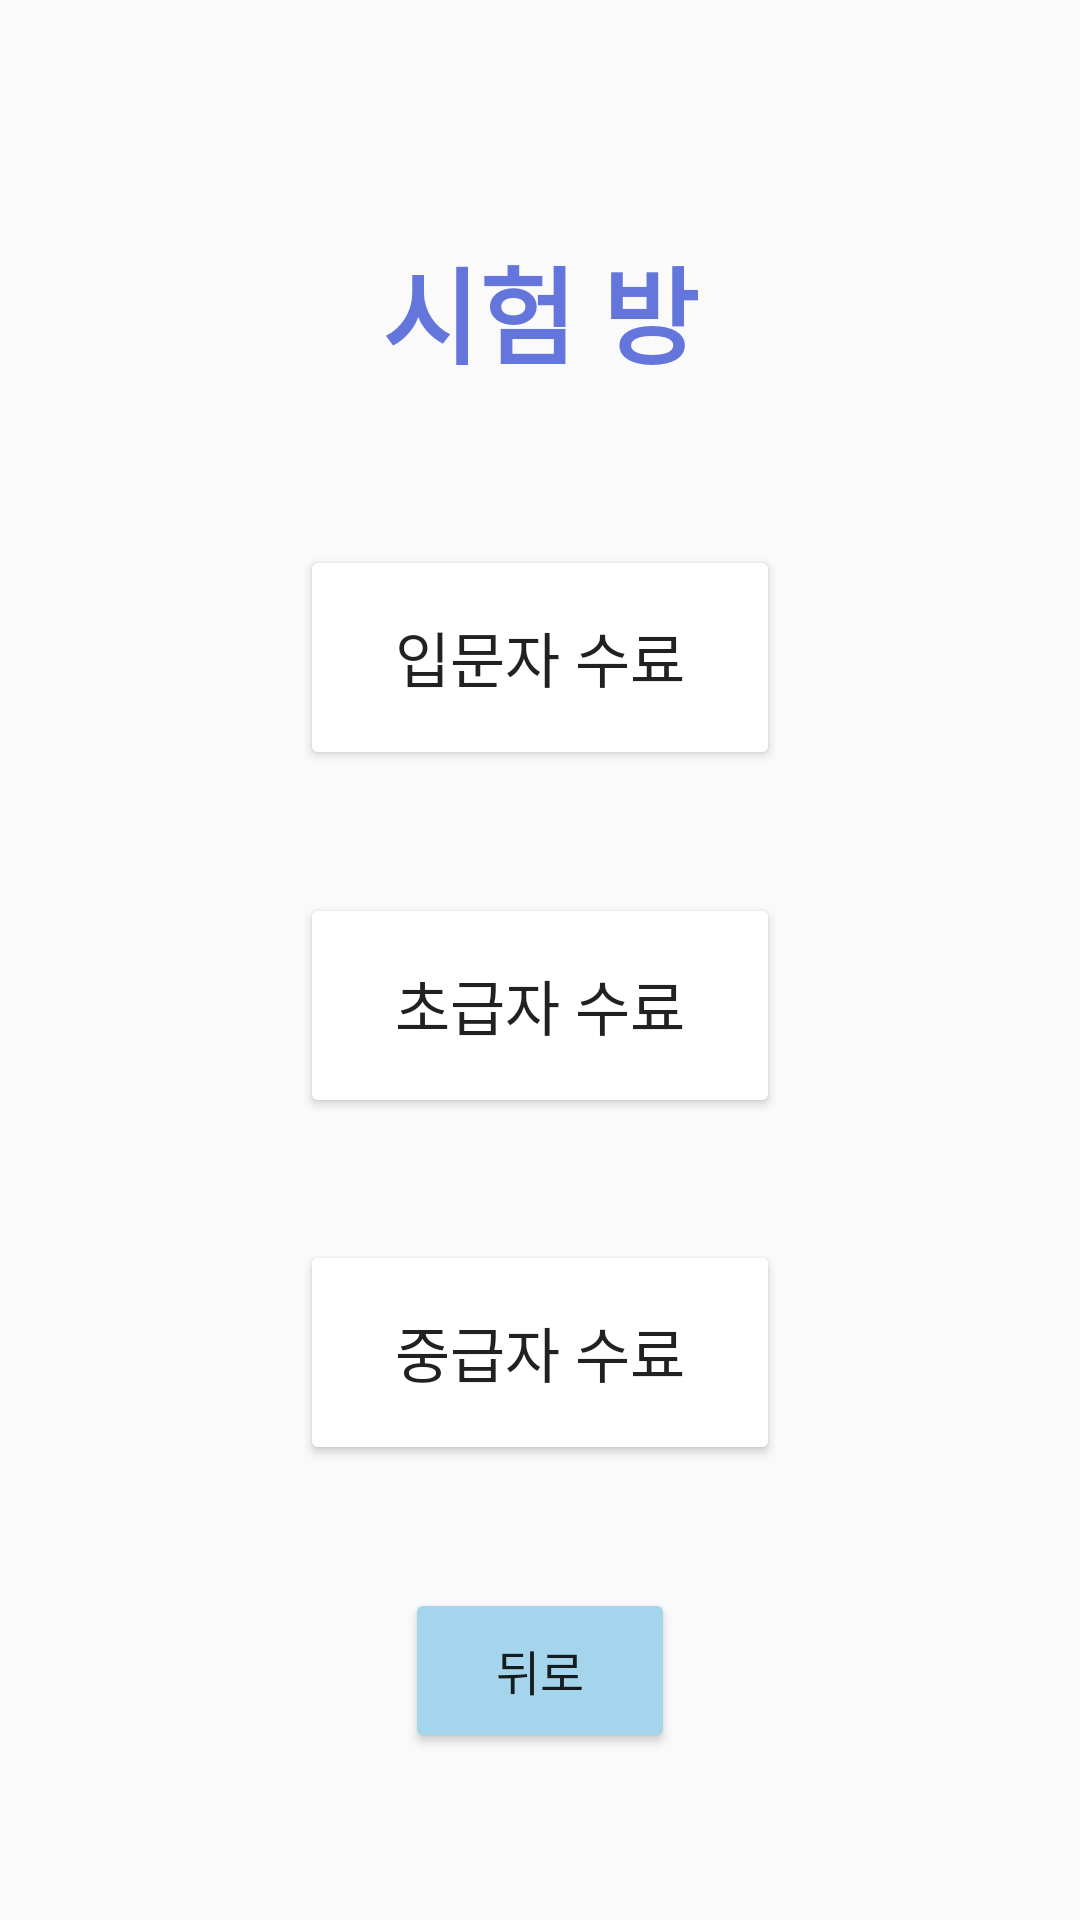

Layout XML and referenced resources for this Android screen:
<!-- AndroidManifest.xml: application theme Theme.PinniBass -->
<!-- res/layout/activity_testroom.xml -->
<?xml version="1.0" encoding="utf-8"?>
<androidx.constraintlayout.widget.ConstraintLayout xmlns:android="http://schemas.android.com/apk/res/android"
    xmlns:app="http://schemas.android.com/apk/res-auto"
    xmlns:tools="http://schemas.android.com/tools"
    android:layout_width="match_parent"
    android:layout_height="match_parent"
    tools:context=".Testroom">

    <TextView
        android:id="@+id/testRoom"
        android:layout_width="130dp"
        android:layout_height="55dp"
        android:layout_marginStart="100dp"
        android:layout_marginEnd="100dp"
        android:text="시험 방"
        android:fontFamily="sans-serif-black"
        android:textColor="#E65367D8"
        android:textSize="35sp"
        android:gravity="center"
        app:layout_constraintBottom_toBottomOf="parent"
        app:layout_constraintEnd_toEndOf="parent"
        app:layout_constraintStart_toStartOf="parent"
        app:layout_constraintTop_toTopOf="parent"
        app:layout_constraintVertical_bias="0.13" />

    <Button
        android:id="@+id/newTest"
        android:layout_width="160dp"
        android:layout_height="75dp"
        android:layout_marginTop="10dp"
        android:backgroundTint="@color/white"
        android:text="입문자 수료"
        android:textSize="20sp"
        app:layout_constraintBottom_toTopOf="@+id/beginTest"
        app:layout_constraintEnd_toEndOf="parent"
        app:layout_constraintStart_toStartOf="parent"
        app:layout_constraintTop_toBottomOf="@+id/testRoom" />

    <Button
        android:id="@+id/beginTest"
        android:layout_width="160dp"
        android:layout_height="75dp"
        android:backgroundTint="@color/white"
        android:text="초급자 수료"
        android:textSize="20sp"
        app:layout_constraintBottom_toTopOf="@+id/interTest"
        app:layout_constraintEnd_toEndOf="parent"
        app:layout_constraintStart_toStartOf="parent"
        app:layout_constraintTop_toBottomOf="@+id/newTest" />

    <Button
        android:id="@+id/interTest"
        android:layout_width="160dp"
        android:layout_height="75dp"
        android:backgroundTint="@color/white"
        android:text="중급자 수료"
        android:textSize="20sp"
        app:layout_constraintBottom_toTopOf="@+id/testRoomBack"
        app:layout_constraintEnd_toEndOf="parent"
        app:layout_constraintStart_toStartOf="parent"
        app:layout_constraintTop_toBottomOf="@+id/beginTest" />



    <Button
        android:id="@+id/testRoomBack"
        android:layout_width="90dp"
        android:layout_height="55dp"
        android:layout_marginBottom="15dp"
        android:backgroundTint="#A4D5EC"
        android:text="뒤로"
        android:textSize="16sp"
        app:layout_constraintBottom_toBottomOf="parent"
        app:layout_constraintEnd_toEndOf="parent"
        app:layout_constraintStart_toStartOf="parent"
        app:layout_constraintTop_toBottomOf="@+id/interTest" />

</androidx.constraintlayout.widget.ConstraintLayout>
<!-- resources referenced by this layout -->
<resources>
  <color name="white">#FFFFFFFF</color>
  <style name="Theme.PinniBass" parent="Theme.AppCompat.Light.DarkActionBar">
          
          <item name="colorPrimary">#6495ED</item>
          <item name="colorPrimaryDark">#4169E1</item>
          <item name="colorAccent">@color/teal_200</item>
          
      </style>
  <color name="teal_200">#FF03DAC5</color>
</resources>
